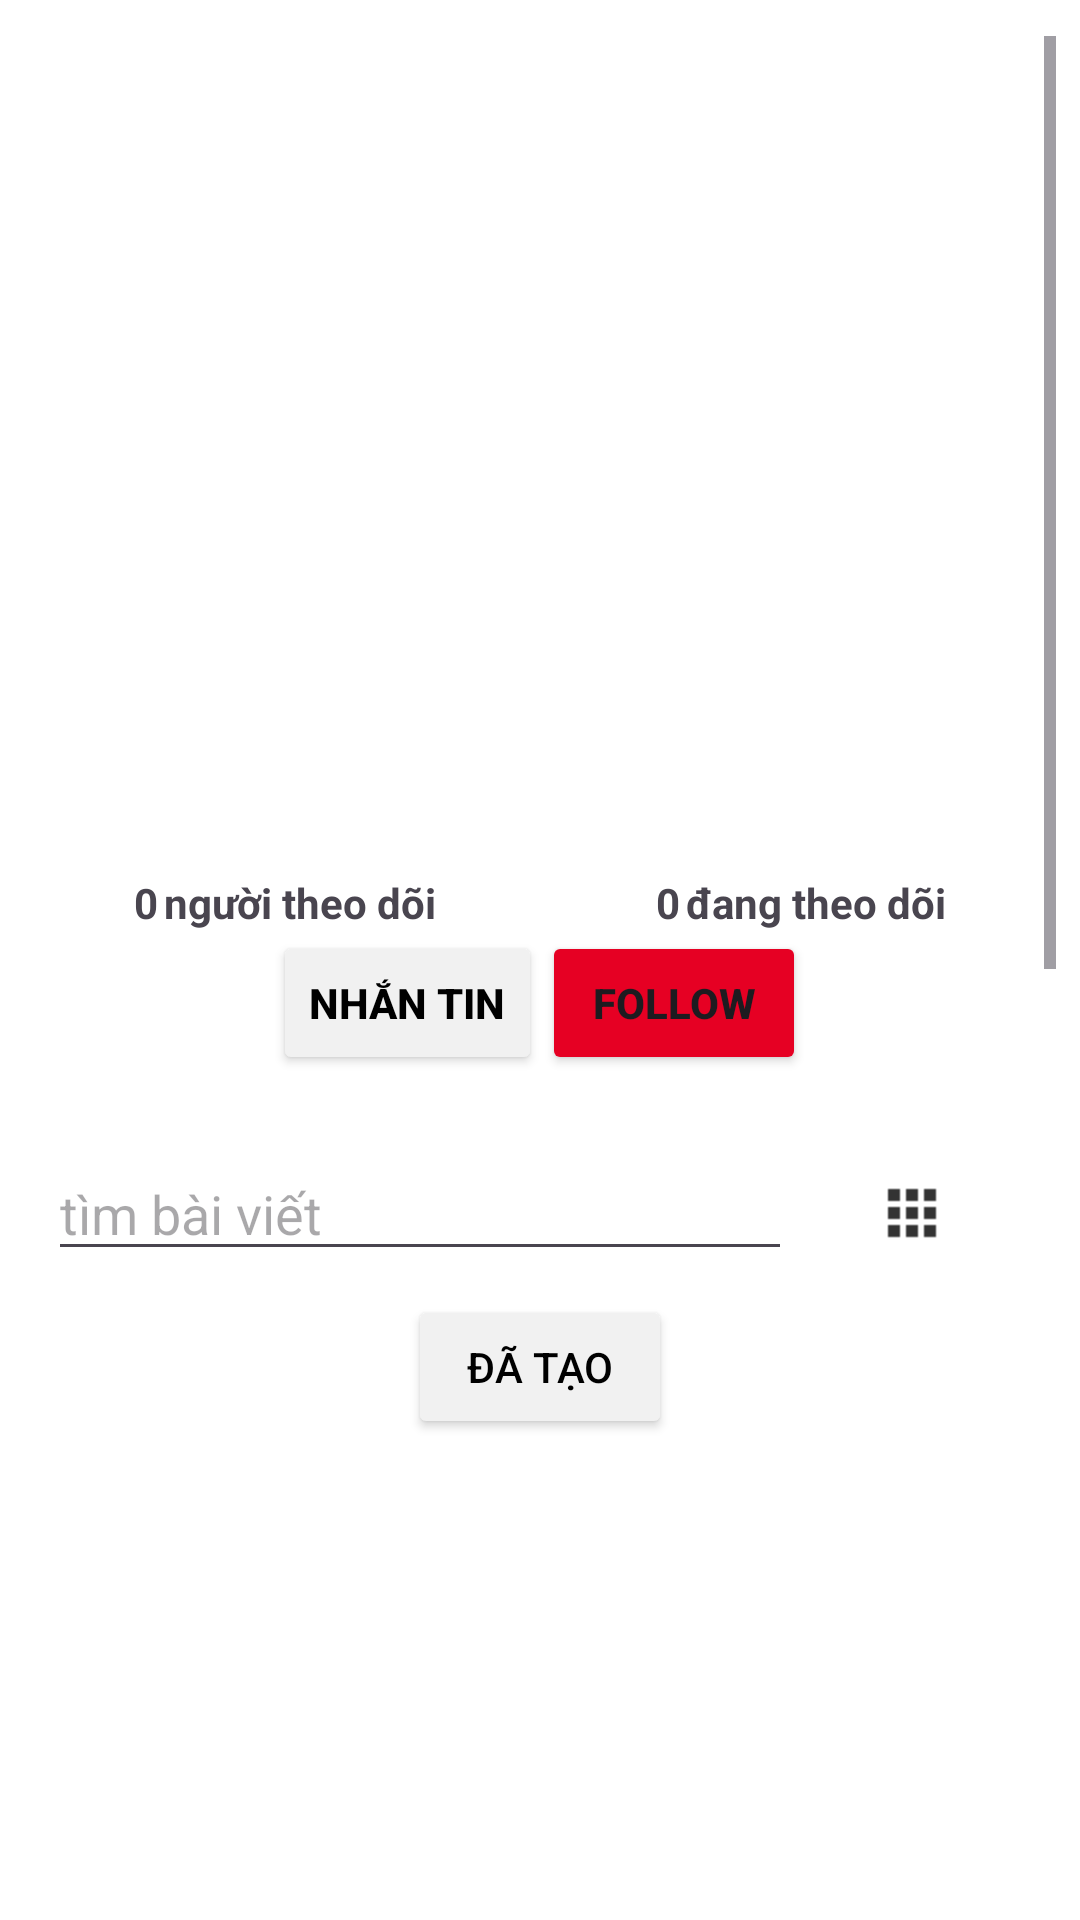

This screen was rendered from an Android layout file. Write that file and the resources it references.
<!-- AndroidManifest.xml: application theme Theme.SnapGrid -->
<!-- res/layout/fragment_other_user_infor.xml -->
<?xml version="1.0" encoding="utf-8"?>
<androidx.constraintlayout.widget.ConstraintLayout xmlns:android="http://schemas.android.com/apk/res/android"
    xmlns:app="http://schemas.android.com/apk/res-auto"
    xmlns:tools="http://schemas.android.com/tools"
    android:layout_width="match_parent"
    android:layout_height="match_parent"
    android:background="@color/white"
    tools:context=".fragments.OtherUserInformationFragment">

    <androidx.constraintlayout.widget.ConstraintLayout
        android:id="@+id/constraintLayout4"
        android:layout_width="match_parent"
        android:layout_height="wrap_content"
        app:layout_constraintEnd_toEndOf="parent"
        app:layout_constraintStart_toStartOf="parent"
        app:layout_constraintTop_toTopOf="parent"/>

    <ScrollView
        android:layout_width="0dp"
        android:layout_height="wrap_content"
        android:layout_marginTop="8dp"
        android:padding="8dp"
        app:layout_constraintBottom_toBottomOf="parent"
        app:layout_constraintEnd_toEndOf="parent"
        app:layout_constraintStart_toStartOf="parent"
        app:layout_constraintTop_toBottomOf="@+id/constraintLayout4">

        <LinearLayout
            android:layout_width="match_parent"
            android:layout_height="wrap_content"
            android:orientation="vertical">

            <androidx.constraintlayout.widget.ConstraintLayout
                android:layout_width="match_parent"
                android:layout_height="match_parent"
                android:paddingTop="20dp"
                android:paddingBottom="8dp">

                <com.google.android.material.imageview.ShapeableImageView
                    android:id="@+id/userAvatar"
                    android:layout_width="160dp"
                    android:layout_height="160dp"
                    android:adjustViewBounds="true"
                    android:scaleType="centerCrop"
                    android:src="@drawable/personality"
                    app:layout_constraintBottom_toBottomOf="parent"
                    app:layout_constraintEnd_toEndOf="parent"
                    app:layout_constraintStart_toStartOf="parent"
                    app:layout_constraintTop_toTopOf="parent"
                    app:shapeAppearanceOverlay="@style/circle" />
            </androidx.constraintlayout.widget.ConstraintLayout>

            <TextView
                android:id="@+id/nameprofile"
                android:layout_width="match_parent"
                android:layout_height="wrap_content"
                android:paddingBottom="8dp"
                android:textAlignment="center"
                android:textSize="34sp"
                android:textStyle="bold" />

            <TextView
                android:id="@+id/userEmail"
                android:layout_width="match_parent"
                android:layout_height="wrap_content"
                android:textAlignment="center" />

            <TextView
                android:id="@+id/userDescription"
                android:layout_width="match_parent"
                android:layout_height="wrap_content"
                android:textAlignment="center" />

            <LinearLayout
                android:layout_width="match_parent"
                android:layout_height="match_parent"
                android:orientation="horizontal">

                <TextView
                    android:id="@+id/txtPeopleFollower"
                    android:layout_width="wrap_content"
                    android:layout_height="wrap_content"
                    android:layout_weight="1"
                    android:text="0"
                    android:textAlignment="textEnd"
                    android:textStyle="bold" />

                <TextView
                    android:id="@+id/textView13"
                    android:layout_width="wrap_content"
                    android:layout_height="wrap_content"
                    android:layout_weight="1"
                    android:paddingLeft="2dp"
                    android:text="người theo dõi"
                    android:textStyle="bold" />

                <TextView
                    android:id="@+id/txtFollowing"
                    android:layout_width="wrap_content"
                    android:layout_height="wrap_content"
                    android:layout_weight="1"
                    android:text="0"
                    android:textAlignment="textEnd"
                    android:textStyle="bold" />

                <TextView
                    android:id="@+id/tvfollow"
                    android:layout_width="wrap_content"
                    android:layout_height="wrap_content"
                    android:layout_weight="1"
                    android:paddingLeft="2dp"
                    android:text="đang theo dõi"
                    android:textStyle="bold" />
            </LinearLayout>

            <LinearLayout
                android:layout_width="match_parent"
                android:layout_height="match_parent"
                android:layout_gravity="center"
                android:gravity="center_horizontal"
                android:orientation="horizontal">

                <Button
                    android:id="@+id/btnChatToChat"
                    android:layout_width="wrap_content"
                    android:layout_height="wrap_content"
                    android:layout_gravity="center"
                    android:backgroundTint="@color/button_color"
                    android:text="Nhắn tin"
                    android:textAlignment="center"
                    android:textColor="@color/main_text_color"
                    android:textStyle="bold" />

                <Button
                    android:id="@+id/btnFollow"
                    android:layout_width="wrap_content"
                    android:layout_height="wrap_content"
                    android:layout_gravity="center"
                    android:backgroundTint="@color/primary_color"
                    android:text="Follow"
                    android:textAlignment="center"
                    android:textStyle="bold" />
            </LinearLayout>

            <androidx.constraintlayout.widget.ConstraintLayout
                android:layout_width="match_parent"
                android:layout_height="wrap_content"
                android:paddingTop="16dp"
                android:paddingBottom="8dp">

                <EditText
                    android:id="@+id/editTextText2"
                    android:layout_width="0dp"
                    android:layout_height="wrap_content"
                    android:layout_marginStart="8dp"
                    android:layout_marginTop="8dp"
                    android:layout_marginEnd="16dp"
                    android:ems="10"
                    android:hint="tìm bài viết"
                    android:inputType="text"
                    app:layout_constraintEnd_toStartOf="@+id/imageButton3"
                    app:layout_constraintStart_toStartOf="parent"
                    app:layout_constraintTop_toTopOf="parent" />

                <Button
                    android:id="@+id/button13"
                    android:layout_width="wrap_content"
                    android:layout_height="wrap_content"
                    android:layout_marginTop="8dp"
                    android:backgroundTint="@color/button_color"
                    android:text="Đã tạo"
                    android:textColor="@color/main_text_color"
                    app:layout_constraintEnd_toEndOf="parent"
                    app:layout_constraintStart_toStartOf="parent"
                    app:layout_constraintTop_toBottomOf="@+id/editTextText2" />

                <ImageButton
                    android:id="@+id/imageButton3"
                    android:layout_width="wrap_content"
                    android:layout_height="wrap_content"
                    android:layout_marginTop="8dp"
                    android:backgroundTint="#00F1F1F1"
                    app:layout_constraintEnd_toStartOf="@+id/imageButton4"
                    app:layout_constraintTop_toTopOf="parent"
                    app:srcCompat="@drawable/adjust_saved" />

                <ImageButton
                    android:id="@+id/imageButton4"
                    android:layout_width="wrap_content"
                    android:layout_height="wrap_content"
                    android:layout_marginTop="8dp"
                    android:backgroundTint="#00F1F1F1"
                    app:layout_constraintEnd_toEndOf="parent"
                    app:layout_constraintTop_toTopOf="parent"
                    app:srcCompat="@drawable/add_post" />
            </androidx.constraintlayout.widget.ConstraintLayout>

            <androidx.recyclerview.widget.RecyclerView
                android:id="@+id/recyclerView"
                android:layout_width="match_parent"
                android:layout_height="800dp"
                app:layout_constraintTop_toBottomOf="@+id/userName"
                tools:layout_editor_absoluteX="0dp" />

        </LinearLayout>
    </ScrollView>
</androidx.constraintlayout.widget.ConstraintLayout>
<!-- resources referenced by this layout -->
<resources>
  <color name="button_color">#F1F1F1</color>
  <color name="main_text_color">#FF000000</color>
  <color name="primary_color">#E60023</color>
  <color name="white">#FFFFFFFF</color>
  <!-- drawable adjust_saved: png bitmap (drawable-hdpi, 185 bytes) -->
  <style name="circle">
          <item name="cornerSize">50%</item>
      </style>
  <style name="Theme.SnapGrid" parent="Base.Theme.SnapGrid" />
  <style name="Base.Theme.SnapGrid" parent="Theme.Material3.DayNight.NoActionBar">
          
          
  
      </style>
</resources>
